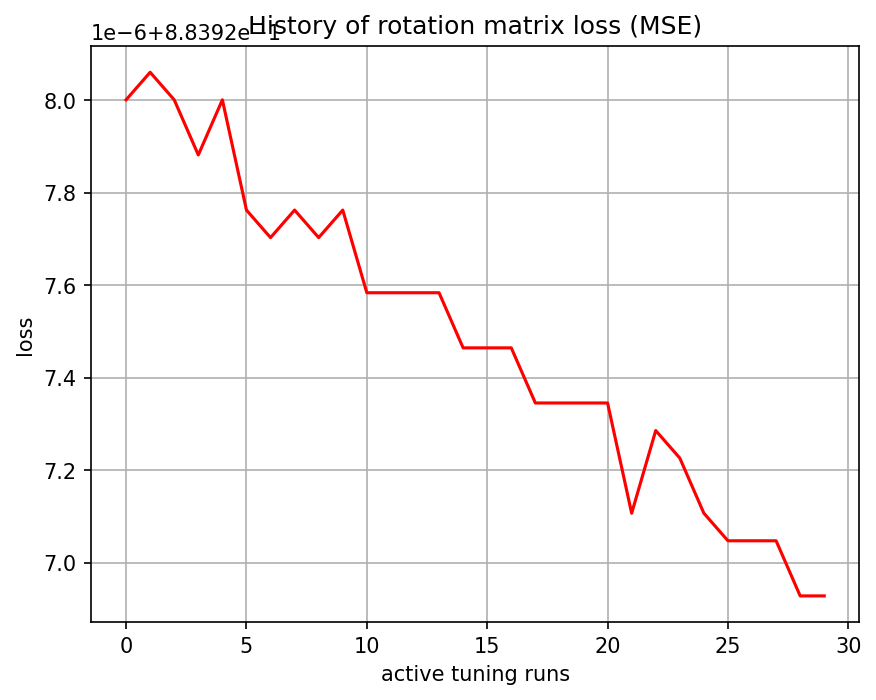

The file beside this chart, header and first rows:
, 0
0, 0.8839
1, 0.8839
2, 0.8839
3, 0.8839
4, 0.8839
5, 0.8839
6, 0.8839
7, 0.8839
8, 0.8839
9, 0.8839
10, 0.8839
11, 0.8839
12, 0.8839
13, 0.8839
14, 0.8839
15, 0.8839
16, 0.8839
17, 0.8839
18, 0.8839
19, 0.8839
20, 0.8839
21, 0.8839
22, 0.8839
23, 0.8839
24, 0.8839
25, 0.8839
26, 0.8839
27, 0.8839
28, 0.8839
29, 0.8839
